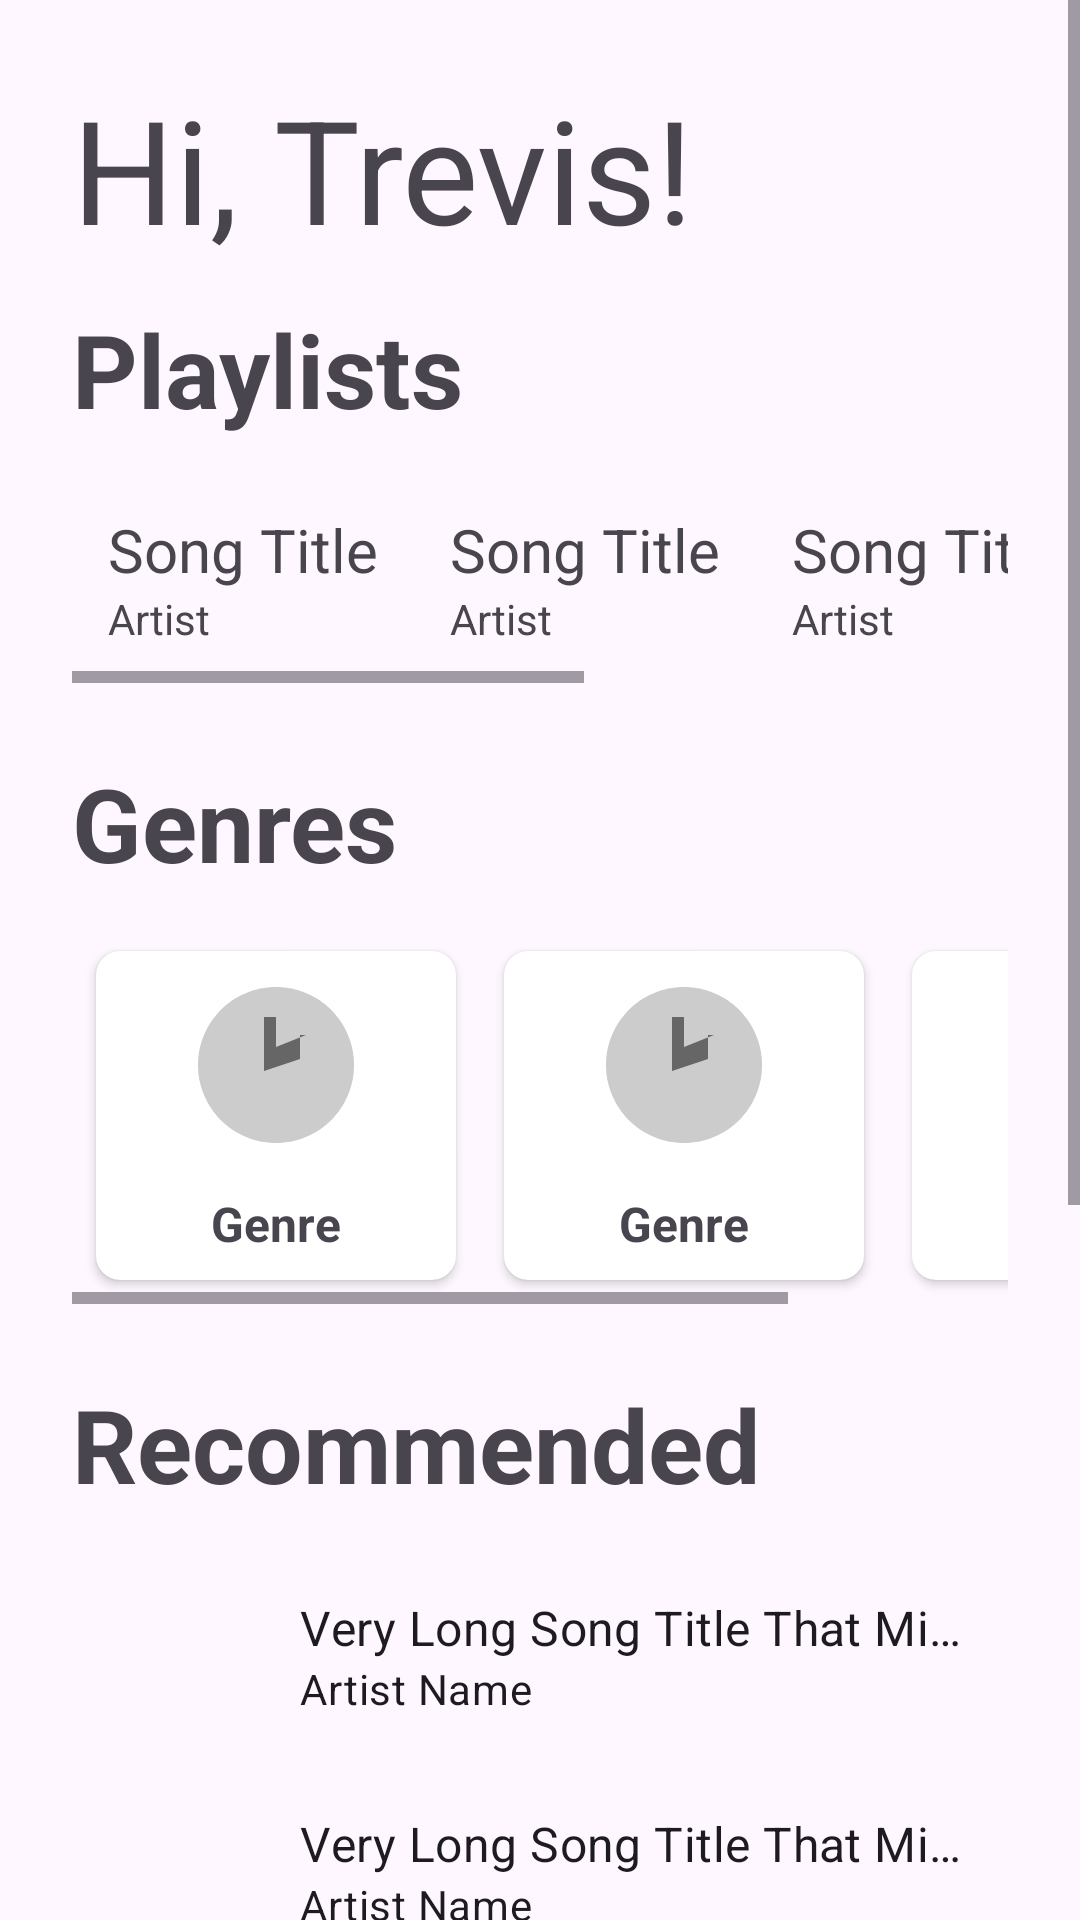

Layout XML and referenced resources for this Android screen:
<!-- AndroidManifest.xml: application theme Theme.SoundsLike -->
<!-- res/layout/activity_home.xml -->
<?xml version="1.0" encoding="utf-8"?>
<androidx.constraintlayout.widget.ConstraintLayout xmlns:android="http://schemas.android.com/apk/res/android"
    xmlns:app="http://schemas.android.com/apk/res-auto"
    xmlns:tools="http://schemas.android.com/tools"
    android:id="@+id/main"
    android:layout_width="match_parent"
    android:layout_height="match_parent"
    tools:context=".MainActivity">

    <ScrollView
        android:layout_width="match_parent"
        android:layout_height="0dp"
        app:layout_constraintBottom_toBottomOf="parent"
        app:layout_constraintEnd_toEndOf="parent"
        app:layout_constraintStart_toStartOf="parent"
        app:layout_constraintTop_toTopOf="parent">

        <LinearLayout
            android:layout_width="match_parent"
            android:layout_height="wrap_content"
            android:layout_margin="24sp"
            android:orientation="vertical">

            <TextView
                android:layout_width="wrap_content"
                android:layout_height="wrap_content"
                android:text="Hi, Trevis!"
                android:layout_marginBottom="12sp"
                android:textSize="48sp"/>

            <TextView
                android:id="@+id/textView2"
                android:layout_width="match_parent"
                android:layout_height="wrap_content"
                android:text="Playlists"
                android:textSize="34sp"
                android:layout_marginBottom="12sp"
                android:textStyle="bold" />

            <HorizontalScrollView
                android:layout_width="wrap_content"
                android:layout_height="match_parent"
                android:layout_marginBottom="24sp">

                <LinearLayout
                    android:layout_width="wrap_content"
                    android:layout_height="wrap_content"
                    android:orientation="horizontal">

                    <include layout="@layout/song_card" />
                    <include layout="@layout/song_card" />
                    <include layout="@layout/song_card" />
                    <include layout="@layout/song_card" />
                    <include layout="@layout/song_card" />
                </LinearLayout>
            </HorizontalScrollView>


            <TextView
                android:layout_width="wrap_content"
                android:layout_height="wrap_content"
                android:text="Genres"
                android:textSize="34sp"
                android:textStyle="bold"
                android:layout_marginBottom="12sp" />

            <HorizontalScrollView
                android:layout_width="match_parent"
                android:layout_height="wrap_content"
                android:layout_marginBottom="24sp">

                <LinearLayout
                    android:layout_width="wrap_content"
                    android:layout_height="wrap_content"
                    android:orientation="horizontal">

                    
                    <include layout="@layout/genre_card" />
                    <include layout="@layout/genre_card" />
                    <include layout="@layout/genre_card" />
                    
                </LinearLayout>
            </HorizontalScrollView>


            <TextView
                android:layout_width="wrap_content"
                android:layout_height="wrap_content"
                android:text="Recommended"
                android:textSize="34sp"
                android:layout_marginBottom="12sp"
                android:textStyle="bold" />

            <androidx.core.widget.NestedScrollView
                android:layout_width="match_parent"
                android:layout_height="wrap_content">

                <LinearLayout
                    android:layout_width="match_parent"
                    android:layout_height="wrap_content"
                    android:orientation="vertical">

                    <include layout="@layout/song_card_long" />
                    <include layout="@layout/song_card_long" />
                    <include layout="@layout/song_card_long" />
                    <include layout="@layout/song_card_long" />
                    <include layout="@layout/song_card_long" />
                    <include layout="@layout/song_card_long" />
                    <include layout="@layout/song_card_long" />
                </LinearLayout>
            </androidx.core.widget.NestedScrollView>
        </LinearLayout>
    </ScrollView>
</androidx.constraintlayout.widget.ConstraintLayout>
<!-- res/layout/song_card.xml (included above) -->
<?xml version="1.0" encoding="utf-8"?>
<androidx.constraintlayout.widget.ConstraintLayout xmlns:android="http://schemas.android.com/apk/res/android"
    xmlns:app="http://schemas.android.com/apk/res-auto"
    xmlns:tools="http://schemas.android.com/tools"
    android:layout_width="wrap_content"
    android:layout_height="wrap_content"
    android:layout_margin="12sp">

    <ImageView
        android:id="@+id/imageView"
        android:layout_width="wrap_content"
        android:layout_height="wrap_content"
        app:layout_constraintBottom_toTopOf="@+id/textView"
        app:layout_constraintEnd_toEndOf="parent"
        app:layout_constraintHorizontal_bias="0.0"
        app:layout_constraintStart_toStartOf="parent"
        app:layout_constraintTop_toTopOf="parent"
        tools:srcCompat="@tools:sample/avatars" />

    <TextView
        android:id="@+id/textView"
        android:layout_width="wrap_content"
        android:layout_height="wrap_content"
        android:text="Song Title"
        android:textSize="20sp"
        app:layout_constraintBottom_toTopOf="@+id/textView5"
        app:layout_constraintStart_toStartOf="parent" />

    <TextView
        android:id="@+id/textView5"
        android:layout_width="wrap_content"
        android:layout_height="wrap_content"
        android:text="Artist"
        android:textSize="14sp"
        app:layout_constraintBottom_toBottomOf="parent"
        app:layout_constraintStart_toStartOf="parent" />
</androidx.constraintlayout.widget.ConstraintLayout>
<!-- res/layout/genre_card.xml (included above) -->
<?xml version="1.0" encoding="utf-8"?>
<androidx.cardview.widget.CardView
    xmlns:android="http://schemas.android.com/apk/res/android"
    xmlns:card_view="http://schemas.android.com/apk/res-auto"
    android:layout_width="120dp"
    android:layout_height="wrap_content"
    android:layout_margin="8dp"
    card_view:cardCornerRadius="8dp">

    <LinearLayout
        android:layout_width="match_parent"
        android:layout_height="match_parent"
        android:padding="8dp"
        android:orientation="vertical"
        android:gravity="center">

        <ImageView
            android:id="@+id/genreImage"
            android:layout_width="64dp"
            android:layout_height="64dp"
            android:scaleType="centerCrop"
            android:src="@drawable/ic_genre_placeholder" />

        
        <TextView
            android:id="@+id/genreName"
            android:layout_width="wrap_content"
            android:layout_height="wrap_content"
            android:text="Genre"
            android:textSize="16sp"
            android:textStyle="bold"
            android:layout_marginTop="8dp" />
    </LinearLayout>
</androidx.cardview.widget.CardView>
<!-- res/layout/song_card_long.xml (included above) -->
<?xml version="1.0" encoding="utf-8"?>
<androidx.constraintlayout.widget.ConstraintLayout xmlns:android="http://schemas.android.com/apk/res/android"
    xmlns:app="http://schemas.android.com/apk/res-auto"
    xmlns:tools="http://schemas.android.com/tools"
    android:layout_width="match_parent"
    android:layout_height="wrap_content"
    android:padding="8dp"
    android:background="?attr/selectableItemBackground"
    android:clickable="true"
    android:focusable="true">

    <ImageView
        android:id="@+id/imageView2"
        android:layout_width="56dp"
        android:layout_height="56dp"
        app:layout_constraintBottom_toBottomOf="parent"
        app:layout_constraintStart_toStartOf="parent"
        app:layout_constraintTop_toTopOf="parent"
        tools:srcCompat="@tools:sample/avatars" />
    

    <LinearLayout
        android:layout_width="0dp"
        android:layout_height="wrap_content"
        android:layout_marginStart="12dp"
        android:orientation="vertical"
        app:layout_constraintBottom_toBottomOf="parent"
        app:layout_constraintEnd_toEndOf="parent"
        app:layout_constraintStart_toEndOf="@+id/imageView2"
        app:layout_constraintTop_toTopOf="parent">

        <TextView
            android:id="@+id/songTitle"
        android:layout_width="wrap_content"
        android:layout_height="wrap_content"
        android:ellipsize="end"
        android:maxLines="1"
        android:textAppearance="?attr/textAppearanceListItem"
        android:textSize="16sp"
        tools:text="Very Long Song Title That Might Wrap" />

        <TextView
            android:id="@+id/textView7"
            android:layout_width="match_parent"
            android:layout_height="wrap_content"
            android:ellipsize="end"
            android:maxLines="1"
            android:textAppearance="?attr/textAppearanceListItemSecondary"
            android:textSize="14sp"
            tools:text="Artist Name" />
    </LinearLayout>

</androidx.constraintlayout.widget.ConstraintLayout>
<!-- resources referenced by this layout -->
<resources>
  <!-- drawable ic_genre_placeholder (drawable) -->
  <?xml version="1.0" encoding="utf-8"?>
  <vector xmlns:android="http://schemas.android.com/apk/res/android"
      android:width="64dp"
      android:height="64dp"
      android:viewportWidth="64"
      android:viewportHeight="64">
      <path
          android:fillColor="#CCCCCC"
          android:pathData="M32,4
                            C17.64,4 6,15.64 6,30
                            s11.64,26 26,26
                            26,-11.64 26,-26
                            S46.36,4 32,4z"/>
      <path
          android:fillColor="#666666"
          android:pathData="M42,20
                            l-10,4
                            V14
                            h-4
                            v18
                            l12,-4
                            V20z"/>
  </vector>
  <style name="Theme.SoundsLike" parent="Base.Theme.SoundsLike" />
  <style name="Base.Theme.SoundsLike" parent="Theme.Material3.DayNight.NoActionBar">
          
          
  
          <item name="fontFamily">@font/livvic_regular</item>
      </style>
</resources>
